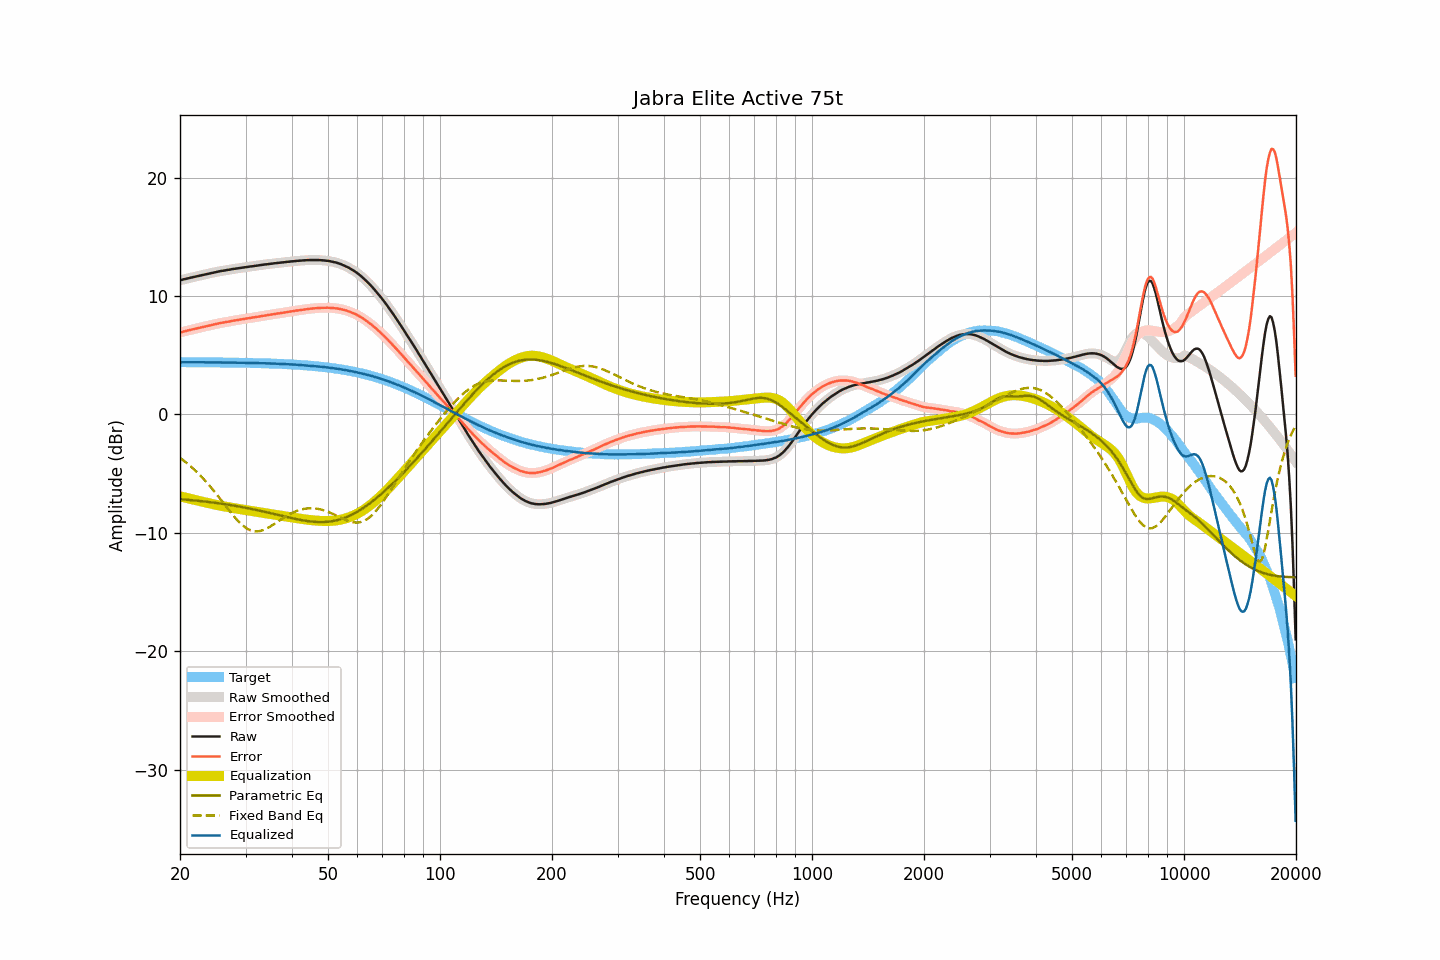

The data file committed next to this chart (first rows):
frequency, raw, smoothed, error, error_smoothed, equalization, parametric_eq, fixed_band_eq, equalized_raw, equalized_smoothed, target
20.00, 11.33, 11.33, 6.92, 6.92, -6.92, -7.16, -3.67, 4.41, 4.41, 4.41
20.20, 11.36, 11.36, 6.95, 6.95, -6.95, -7.17, -3.77, 4.40, 4.41, 4.41
20.40, 11.40, 11.39, 6.99, 6.99, -6.99, -7.18, -3.87, 4.41, 4.41, 4.41
20.61, 11.43, 11.43, 7.02, 7.02, -7.02, -7.19, -3.98, 4.41, 4.41, 4.41
20.81, 11.46, 11.46, 7.05, 7.06, -7.05, -7.20, -4.09, 4.40, 4.41, 4.41
21.02, 11.50, 11.49, 7.09, 7.09, -7.09, -7.22, -4.20, 4.41, 4.41, 4.40
21.23, 11.53, 11.53, 7.12, 7.12, -7.12, -7.23, -4.31, 4.41, 4.41, 4.40
21.44, 11.56, 11.56, 7.15, 7.15, -7.15, -7.24, -4.43, 4.40, 4.40, 4.40
21.66, 11.59, 11.59, 7.18, 7.18, -7.19, -7.26, -4.55, 4.40, 4.40, 4.40
21.87, 11.62, 11.62, 7.22, 7.22, -7.22, -7.27, -4.68, 4.40, 4.40, 4.40
22.09, 11.65, 11.65, 7.25, 7.25, -7.25, -7.28, -4.81, 4.40, 4.40, 4.40
22.31, 11.69, 11.68, 7.29, 7.28, -7.28, -7.30, -4.94, 4.40, 4.40, 4.40
22.54, 11.72, 11.72, 7.32, 7.32, -7.32, -7.31, -5.08, 4.40, 4.40, 4.40
22.76, 11.75, 11.75, 7.35, 7.35, -7.35, -7.33, -5.22, 4.40, 4.40, 4.40
22.99, 11.78, 11.78, 7.38, 7.38, -7.38, -7.34, -5.36, 4.40, 4.40, 4.40
23.22, 11.81, 11.81, 7.41, 7.41, -7.41, -7.36, -5.51, 4.40, 4.40, 4.40
23.45, 11.84, 11.84, 7.44, 7.44, -7.44, -7.37, -5.65, 4.39, 4.39, 4.40
23.69, 11.87, 11.87, 7.47, 7.47, -7.47, -7.39, -5.81, 4.39, 4.39, 4.39
23.92, 11.90, 11.90, 7.50, 7.50, -7.51, -7.40, -5.96, 4.39, 4.39, 4.39
24.16, 11.93, 11.93, 7.54, 7.54, -7.54, -7.42, -6.12, 4.39, 4.39, 4.39
24.40, 11.96, 11.96, 7.57, 7.57, -7.57, -7.44, -6.29, 4.39, 4.39, 4.39
24.65, 11.99, 11.99, 7.60, 7.60, -7.60, -7.46, -6.45, 4.39, 4.39, 4.39
24.89, 12.02, 12.01, 7.63, 7.63, -7.63, -7.47, -6.62, 4.39, 4.39, 4.39
25.14, 12.04, 12.04, 7.65, 7.65, -7.65, -7.49, -6.79, 4.38, 4.39, 4.39
25.39, 12.07, 12.07, 7.68, 7.68, -7.68, -7.51, -6.96, 4.39, 4.39, 4.39
25.65, 12.10, 12.09, 7.71, 7.71, -7.71, -7.53, -7.14, 4.39, 4.38, 4.38
25.91, 12.12, 12.12, 7.73, 7.74, -7.73, -7.55, -7.31, 4.38, 4.38, 4.38
26.16, 12.14, 12.14, 7.76, 7.76, -7.76, -7.57, -7.49, 4.38, 4.38, 4.38
26.43, 12.17, 12.16, 7.79, 7.78, -7.78, -7.59, -7.66, 4.38, 4.38, 4.38
26.69, 12.19, 12.19, 7.81, 7.81, -7.81, -7.61, -7.84, 4.38, 4.38, 4.38
26.96, 12.21, 12.21, 7.83, 7.83, -7.83, -7.63, -8.01, 4.37, 4.37, 4.38
27.23, 12.23, 12.23, 7.85, 7.86, -7.86, -7.65, -8.19, 4.37, 4.37, 4.37
27.50, 12.26, 12.25, 7.88, 7.88, -7.88, -7.67, -8.36, 4.38, 4.37, 4.37
27.77, 12.28, 12.28, 7.91, 7.91, -7.90, -7.70, -8.52, 4.37, 4.37, 4.37
28.05, 12.30, 12.30, 7.93, 7.93, -7.93, -7.72, -8.68, 4.37, 4.37, 4.37
28.33, 12.32, 12.32, 7.95, 7.95, -7.95, -7.74, -8.84, 4.37, 4.37, 4.37
28.62, 12.34, 12.34, 7.97, 7.97, -7.97, -7.77, -8.99, 4.36, 4.36, 4.36
28.90, 12.36, 12.36, 8.00, 8.00, -8.00, -7.79, -9.12, 4.36, 4.36, 4.36
29.19, 12.38, 12.38, 8.02, 8.02, -8.02, -7.82, -9.26, 4.36, 4.36, 4.36
29.48, 12.40, 12.40, 8.04, 8.04, -8.04, -7.84, -9.37, 4.36, 4.36, 4.36
29.78, 12.42, 12.42, 8.06, 8.06, -8.06, -7.87, -9.49, 4.35, 4.35, 4.35
30.08, 12.44, 12.44, 8.08, 8.09, -8.08, -7.89, -9.58, 4.35, 4.35, 4.35
30.38, 12.46, 12.46, 8.11, 8.11, -8.11, -7.92, -9.67, 4.35, 4.35, 4.35
30.68, 12.48, 12.48, 8.13, 8.13, -8.13, -7.95, -9.74, 4.35, 4.35, 4.35
30.99, 12.50, 12.49, 8.15, 8.15, -8.15, -7.97, -9.80, 4.35, 4.34, 4.34
31.30, 12.51, 12.51, 8.17, 8.17, -8.17, -8.00, -9.83, 4.34, 4.34, 4.34
31.61, 12.53, 12.53, 8.19, 8.19, -8.19, -8.03, -9.87, 4.33, 4.33, 4.34
31.93, 12.55, 12.55, 8.21, 8.21, -8.22, -8.06, -9.88, 4.33, 4.33, 4.33
32.24, 12.57, 12.57, 8.24, 8.24, -8.24, -8.09, -9.88, 4.33, 4.33, 4.33
32.57, 12.59, 12.59, 8.26, 8.26, -8.26, -8.12, -9.86, 4.33, 4.33, 4.33
32.89, 12.61, 12.61, 8.28, 8.28, -8.28, -8.15, -9.84, 4.32, 4.32, 4.32
33.22, 12.63, 12.63, 8.31, 8.31, -8.31, -8.18, -9.80, 4.32, 4.32, 4.32
33.55, 12.65, 12.65, 8.33, 8.33, -8.33, -8.21, -9.76, 4.32, 4.32, 4.32
33.89, 12.67, 12.66, 8.36, 8.35, -8.35, -8.24, -9.70, 4.32, 4.31, 4.31
34.23, 12.68, 12.68, 8.37, 8.37, -8.37, -8.27, -9.63, 4.30, 4.31, 4.31
34.57, 12.70, 12.70, 8.39, 8.39, -8.40, -8.30, -9.56, 4.30, 4.30, 4.30
34.92, 12.72, 12.71, 8.42, 8.41, -8.42, -8.33, -9.48, 4.30, 4.30, 4.30
35.27, 12.73, 12.73, 8.43, 8.44, -8.44, -8.36, -9.40, 4.29, 4.29, 4.29
35.62, 12.75, 12.75, 8.46, 8.46, -8.46, -8.40, -9.31, 4.29, 4.29, 4.29
35.97, 12.77, 12.76, 8.48, 8.48, -8.48, -8.43, -9.22, 4.29, 4.28, 4.28
... 635 more rows
